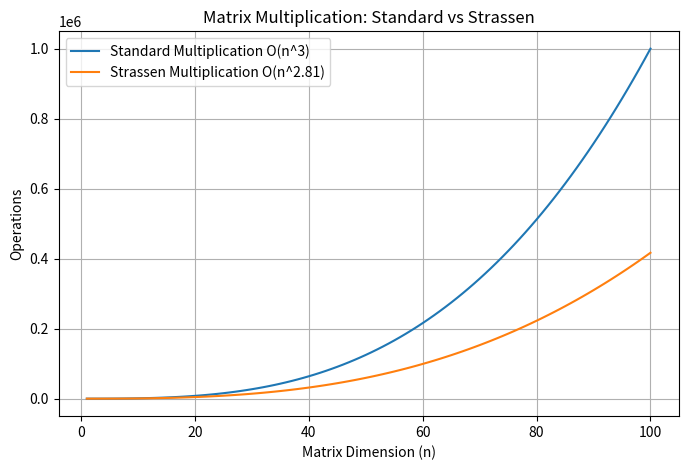

Here is the Python script that generated this plot:
import numpy as np
import matplotlib.pyplot as plt

n = np.linspace(1, 100, 100)
standard_ops = n**3
strassen_ops = n**2.81

plt.figure(figsize=(8, 5))
plt.plot(n, standard_ops, label='Standard Multiplication O(n^3)')
plt.plot(n, strassen_ops, label='Strassen Multiplication O(n^2.81)')

plt.xlabel('Matrix Dimension (n)')
plt.ylabel('Operations')
plt.title('Matrix Multiplication: Standard vs Strassen')
plt.legend()
plt.grid(True)
plt.savefig('strassen_graph.png')
plt.show()
